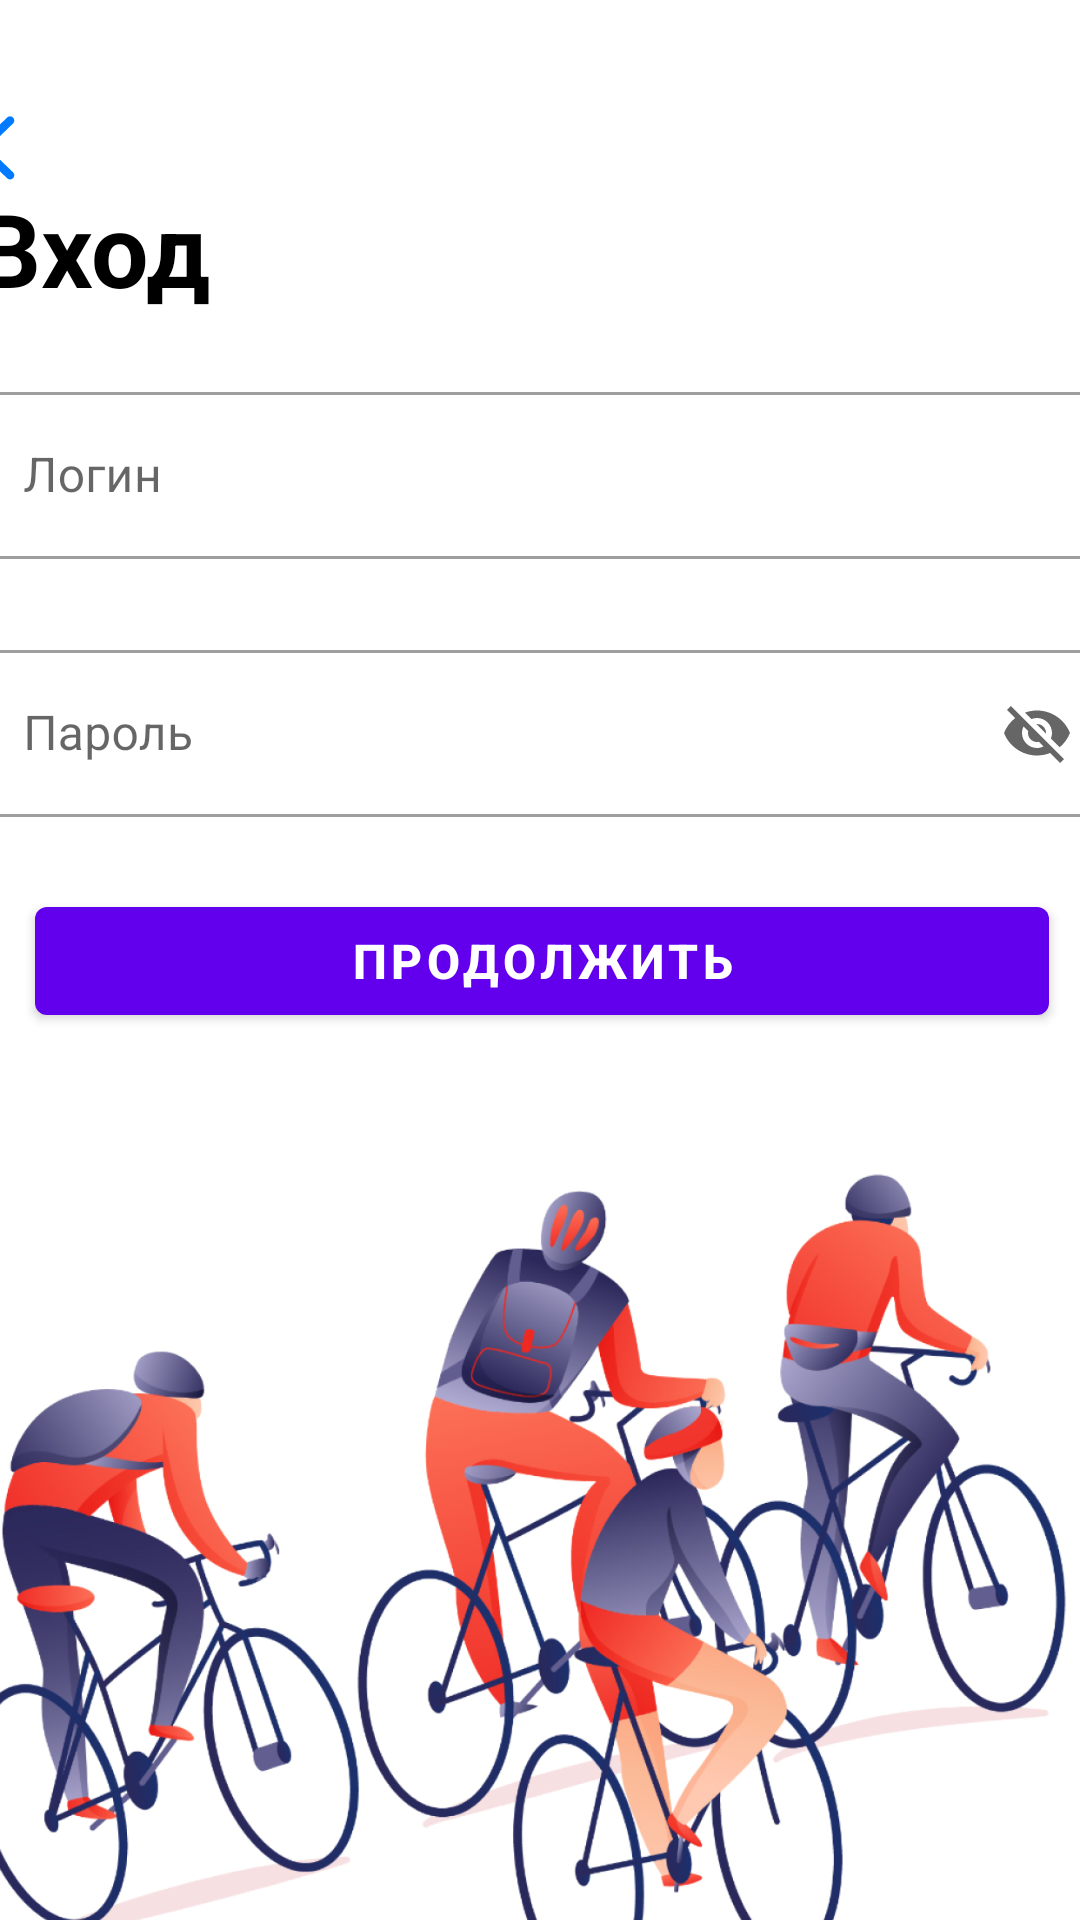

Produce the Android XML layout that renders to this screen, including the resource entries it uses.
<!-- AndroidManifest.xml: application theme Theme.Activity -->
<!-- res/layout/activity_login.xml -->
<?xml version="1.0" encoding="utf-8"?>
<androidx.constraintlayout.widget.ConstraintLayout xmlns:android="http://schemas.android.com/apk/res/android"
    xmlns:app="http://schemas.android.com/apk/res-auto"
    xmlns:tools="http://schemas.android.com/tools"
    android:layout_width="match_parent"
    android:layout_height="match_parent">

    <LinearLayout
        android:id="@+id/linearLayout"
        android:layout_width="378dp"
        android:layout_height="wrap_content"
        android:orientation="vertical"
        app:layout_constraintEnd_toEndOf="parent"
        app:layout_constraintHorizontal_bias="0.484"
        app:layout_constraintStart_toStartOf="parent"
        app:layout_constraintTop_toTopOf="parent">

        <ImageView
            android:id="@+id/arrowBack"
            android:layout_width="wrap_content"
            android:layout_height="wrap_content"
            android:layout_marginTop="38dp"
            android:onClick="toRegistrationScreen"
            app:srcCompat="@drawable/ic_arrow_back" />
        


        <TextView
            android:id="@+id/registration"
            android:layout_width="wrap_content"
            android:layout_height="wrap_content"
            android:layout_marginBottom="20dp"
            android:fontFamily="sans-serif-black"
            android:lineHeight="40sp"
            android:text="@string/login_title"
            android:textAlignment="center"
            android:textColor="@color/black"
            android:textFontWeight="700"
            android:textSize="34sp"
            android:textStyle="normal" />

        <com.google.android.material.textfield.TextInputLayout
            android:id="@+id/login"
            style="@style/Widget.MaterialComponents.TextInputLayout.OutlinedBox"
            android:layout_width="match_parent"
            android:layout_height="match_parent"
            android:layout_marginBottom="25dp">

            <com.google.android.material.textfield.TextInputEditText
                android:layout_width="match_parent"
                android:layout_height="wrap_content"
                android:hint="@string/field_login" />
        </com.google.android.material.textfield.TextInputLayout>

        <com.google.android.material.textfield.TextInputLayout
            android:id="@+id/password"
            style="@style/Widget.MaterialComponents.TextInputLayout.OutlinedBox"
            android:layout_width="match_parent"
            android:layout_height="match_parent"
            android:layout_marginBottom="24dp"
            app:endIconMode="password_toggle">

            <com.google.android.material.textfield.TextInputEditText
                android:layout_width="match_parent"
                android:layout_height="wrap_content"
                android:hint="@string/field_password" />
        </com.google.android.material.textfield.TextInputLayout>

        <com.google.android.material.button.MaterialButton
            android:id="@+id/button_registration"
            style="@style/RoundShapeButton"
            android:layout_width="match_parent"
            android:layout_height="wrap_content"
            android:layout_marginStart="20dp"
            android:layout_marginEnd="20dp"
            android:layout_gravity="center"
            android:fontFamily="sans-serif-black"
            android:onClick="toMyActivityScreen"
            android:text="@string/btn_continue"
            android:textAlignment="center"
            android:textFontWeight="800"
            android:textSize="16sp"
            android:textStyle="normal">

        </com.google.android.material.button.MaterialButton>
    </LinearLayout>

    <ImageView
        android:id="@+id/imageView_PeopleBicycles"
        android:layout_width="match_parent"
        android:layout_height="wrap_content"
        android:layout_gravity="bottom"
        app:layout_constraintEnd_toEndOf="parent"
        app:layout_constraintStart_toStartOf="parent"
        app:layout_constraintTop_toBottomOf="@+id/linearLayout"
        app:srcCompat="@drawable/people_bicycles" />
</androidx.constraintlayout.widget.ConstraintLayout>
<!-- resources referenced by this layout -->
<resources>
  <color name="black">#FF000000</color>
  <!-- drawable ic_arrow_back (drawable) -->
  <vector xmlns:android="http://schemas.android.com/apk/res/android"
      android:width="14dp"
      android:height="22dp"
      android:viewportWidth="14"
      android:viewportHeight="22">
    <path
        android:pathData="M10.7017,21.4141C10.9707,21.6738 11.2954,21.8223 11.6851,21.8223C12.4736,21.8223 13.0952,21.2007 13.0952,20.4214C13.0952,20.0317 12.9375,19.6792 12.6592,19.4009L4.2539,11.2925L12.6592,3.1934C12.9375,2.915 13.0952,2.5532 13.0952,2.1728C13.0952,1.3936 12.4736,0.772 11.6851,0.772C11.2954,0.772 10.98,0.9111 10.7017,1.1802L1.4058,10.1699C1.0718,10.4946 0.8955,10.8657 0.8955,11.3018C0.8955,11.7285 1.0625,12.0811 1.4058,12.4243L10.7017,21.4141Z"
        android:fillColor="#007AFF"/>
  </vector>
  <!-- drawable people_bicycles: png bitmap (drawable-hdpi, 207175 bytes) -->
  <string name="btn_continue">Продолжить</string>
  <string name="field_login">Логин</string>
  <string name="field_password">Пароль</string>
  <string name="login_title">Вход</string>
  <style name="RoundShapeButton">
          <item name="android:bottomRightRadius">50dp</item>
          <item name="android:bottomLeftRadius">50dp</item>
          <item name="android:topRightRadius">50dp</item>
          <item name="android:topLeftRadius">50dp</item>
      </style>
  <style name="Theme.Activity" parent="Theme.MaterialComponents.DayNight.NoActionBar">
          
          <item name="colorPrimary">@color/purple_500</item>
          <item name="colorPrimaryVariant">@color/purple_700</item>
          <item name="colorOnPrimary">@color/white</item>
          
          <item name="colorSecondary">@color/teal_200</item>
          <item name="colorSecondaryVariant">@color/teal_700</item>
          <item name="colorOnSecondary">@color/black</item>
          
          <item name="android:statusBarColor" tools:targetApi="l">?attr/colorPrimaryVariant</item>
          
          <item name="textInputStyle">@style/Widget.MaterialComponents.TextInputLayout.OutlinedBox</item>
      </style>
  <color name="purple_500">#FF6200EE</color>
  <color name="purple_700">#FF3700B3</color>
  <color name="white">#FFFFFFFF</color>
  <color name="teal_200">#FF03DAC5</color>
  <color name="teal_700">#FF018786</color>
</resources>
